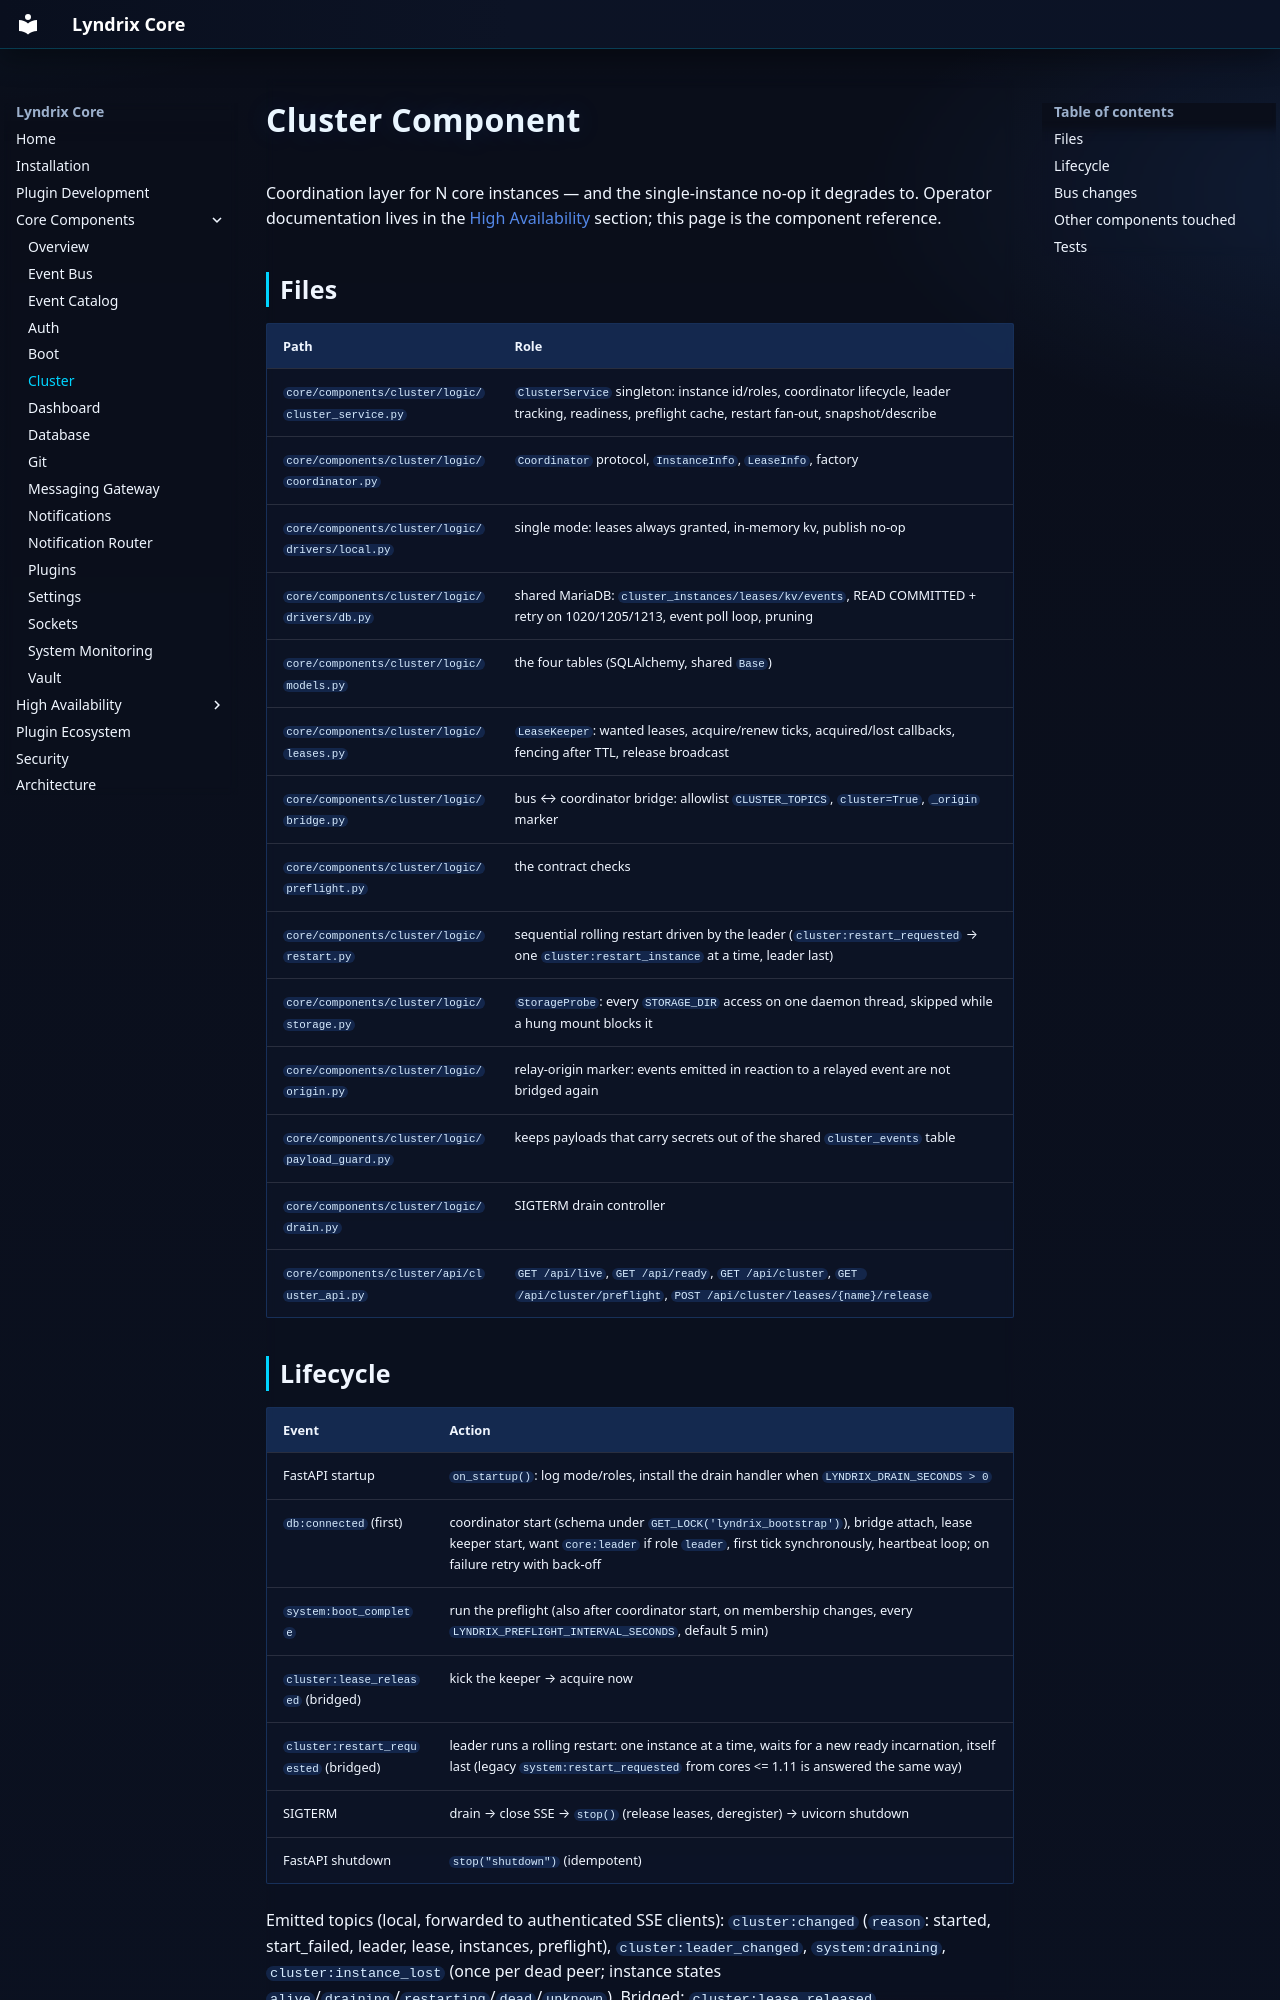

repository: lyndrix-platform/lyndrix-core · page: core-components/cluster/index.html · generator: mkdocs

# Cluster Component

Coordination layer for N core instances — and the single-instance no-op it degrades to.
Operator documentation lives in the [High Availability](../ha/index.md) section; this page is the
component reference.

## Files

| Path | Role |
|---|---|
| `core/components/cluster/logic/cluster_service.py` | `ClusterService` singleton: instance id/roles, coordinator lifecycle, leader tracking, readiness, preflight cache, restart fan-out, snapshot/describe |
| `core/components/cluster/logic/coordinator.py` | `Coordinator` protocol, `InstanceInfo`, `LeaseInfo`, factory |
| `core/components/cluster/logic/drivers/local.py` | single mode: leases always granted, in-memory kv, publish no-op |
| `core/components/cluster/logic/drivers/db.py` | shared MariaDB: `cluster_instances/leases/kv/events`, READ COMMITTED + retry on 1020/1205/1213, event poll loop, pruning |
| `core/components/cluster/logic/models.py` | the four tables (SQLAlchemy, shared `Base`) |
| `core/components/cluster/logic/leases.py` | `LeaseKeeper`: wanted leases, acquire/renew ticks, acquired/lost callbacks, fencing after TTL, release broadcast |
| `core/components/cluster/logic/bridge.py` | bus ↔ coordinator bridge: allowlist `CLUSTER_TOPICS`, `cluster=True`, `_origin` marker |
| `core/components/cluster/logic/preflight.py` | the contract checks |
| `core/components/cluster/logic/restart.py` | sequential rolling restart driven by the leader (`cluster:restart_requested` → one `cluster:restart_instance` at a time, leader last) |
| `core/components/cluster/logic/storage.py` | `StorageProbe`: every `STORAGE_DIR` access on one daemon thread, skipped while a hung mount blocks it |
| `core/components/cluster/logic/origin.py` | relay-origin marker: events emitted in reaction to a relayed event are not bridged again |
| `core/components/cluster/logic/payload_guard.py` | keeps payloads that carry secrets out of the shared `cluster_events` table |
| `core/components/cluster/logic/drain.py` | SIGTERM drain controller |
| `core/components/cluster/api/cluster_api.py` | `GET /api/live`, `GET /api/ready`, `GET /api/cluster`, `GET /api/cluster/preflight`, `POST /api/cluster/leases/{name}/release` |
